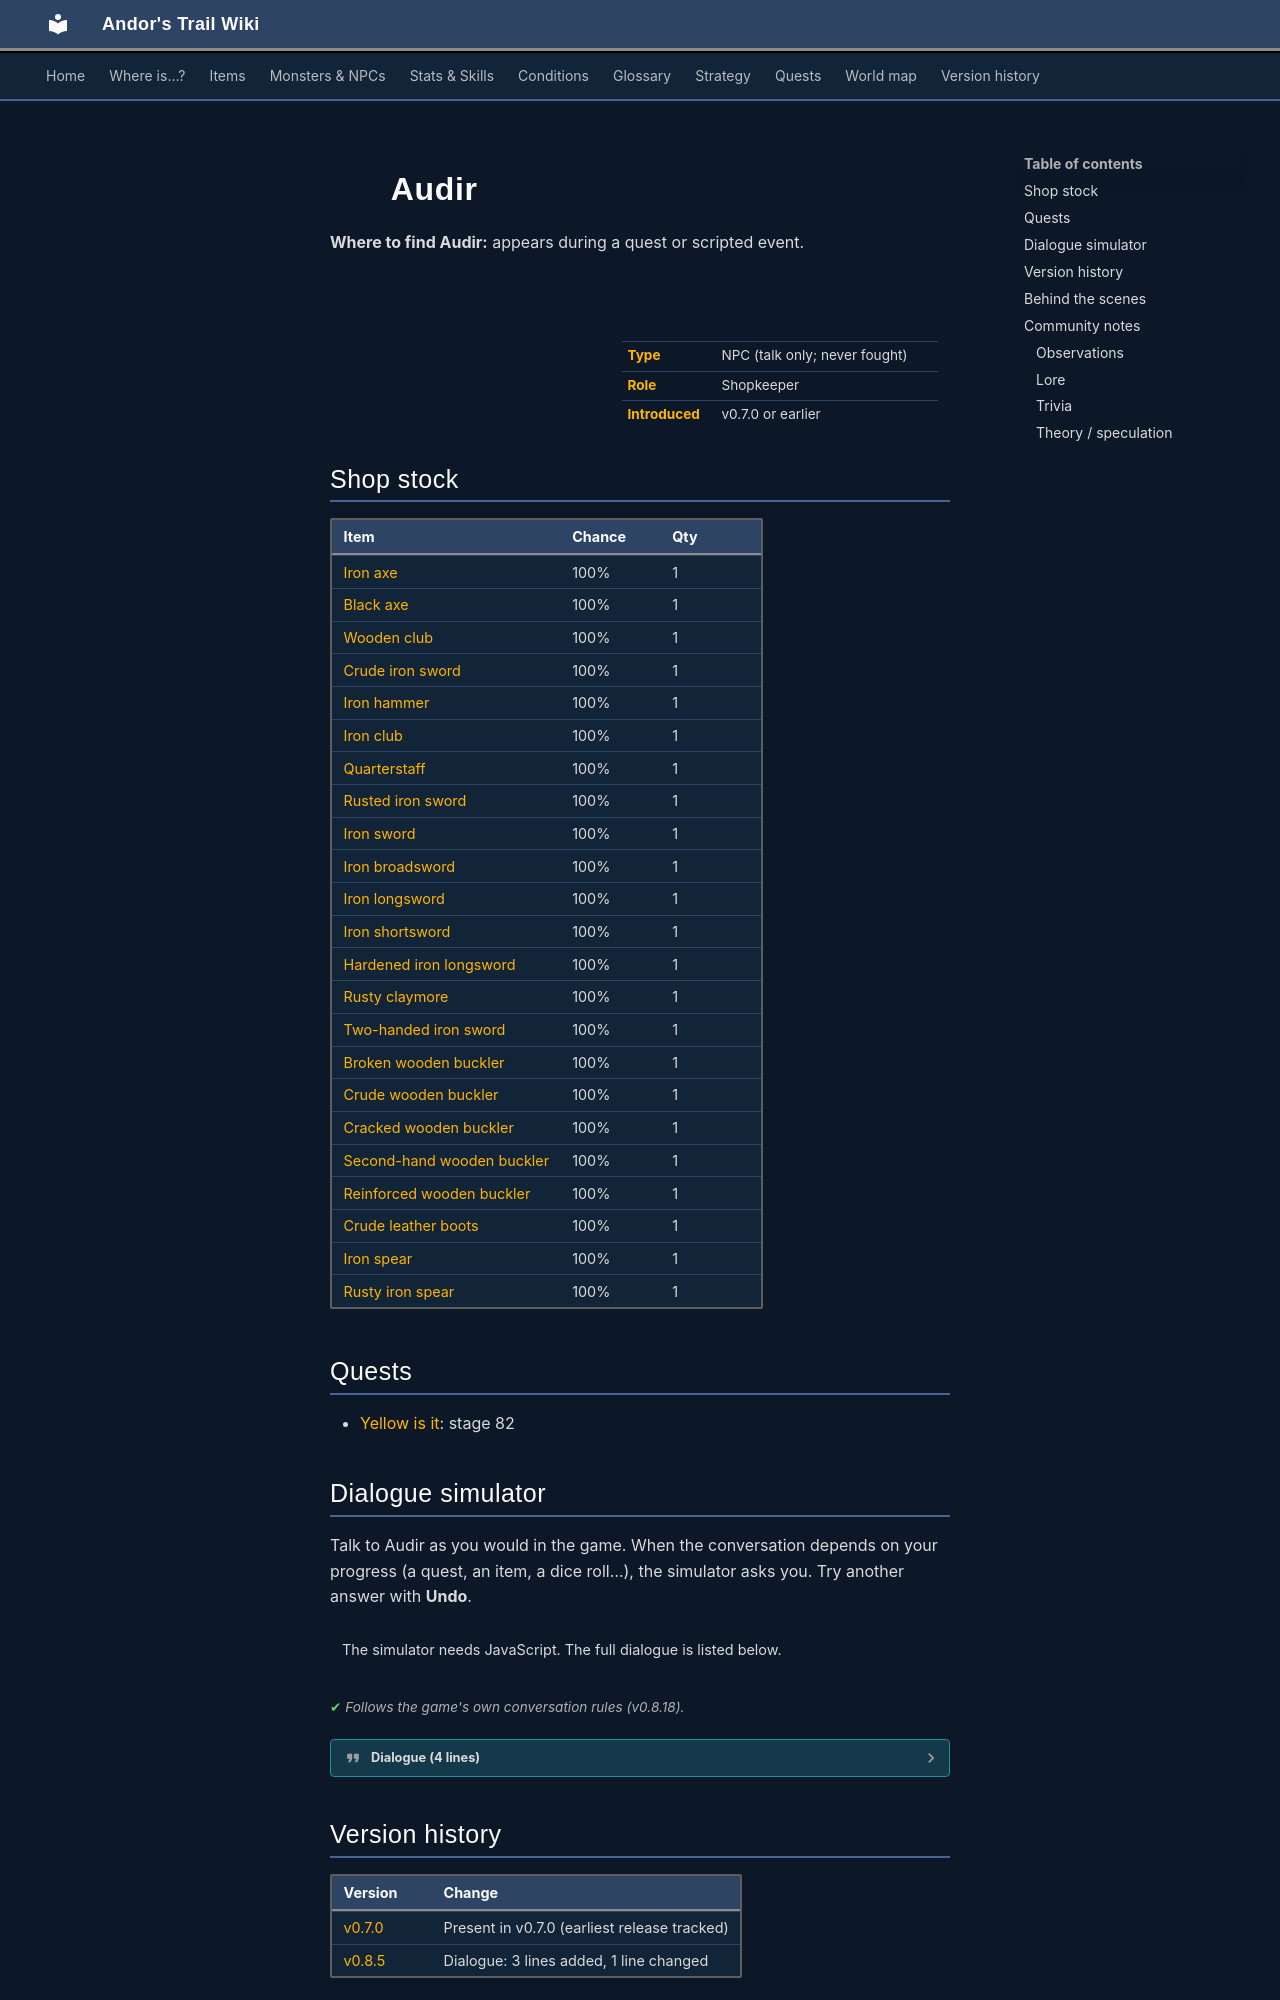

repository: asdfghjkl628/Andor-s-Trail-Wikiiii · page: monsters/audir/index.html · generator: mkdocs

---
description: "Audir is a non-player character (NPC) in Andor's Trail. Shopkeeper."
---

# ![](../assets/icons/monsters/monsters_men_0.png){ .sprite } Audir

**Where to find Audir:** appears during a quest or scripted event.

<div class="infobox" markdown>

<p class="ib-img"><img class="sprite" src="../../assets/icons/monsters/monsters_men_0.png" alt=""></p>

| | |
|---|---|
| **Type** | NPC (talk only; never fought) |
| **Role** | Shopkeeper |
| **Introduced** | v0.7.0 or earlier |

</div>

## Shop stock

| Item | Chance | Qty |
|---|---|---|
| [Iron axe](../items/axe2.md) | 100% | 1 |
| [Black axe](../items/axe_black1.md) | 100% | 1 |
| [Wooden club](../items/club1.md) | 100% | 1 |
| [Crude iron sword](../items/ironsword0.md) | 100% | 1 |
| [Iron hammer](../items/hammer0.md) | 100% | 1 |
| [Iron club](../items/club3.md) | 100% | 1 |
| [Quarterstaff](../items/qtrstaff.md) | 100% | 1 |
| [Rusted iron sword](../items/rusted_iron_sword.md) | 100% | 1 |
| [Iron sword](../items/ironsword1.md) | 100% | 1 |
| [Iron broadsword](../items/broadsword1.md) | 100% | 1 |
| [Iron longsword](../items/ironsword2.md) | 100% | 1 |
| [Iron shortsword](../items/shortsword1.md) | 100% | 1 |
| [Hardened iron longsword](../items/longsword_hard_iron.md) | 100% | 1 |
| [Rusty claymore](../items/clmr_rst.md) | 100% | 1 |
| [Two-handed iron sword](../items/clmr_irn1.md) | 100% | 1 |
| [Broken wooden buckler](../items/broken_buckler.md) | 100% | 1 |
| [Crude wooden buckler](../items/shield_crude_wooden.md) | 100% | 1 |
| [Cracked wooden buckler](../items/shield_cracked_wooden.md) | 100% | 1 |
| [Second-hand wooden buckler](../items/shield_wooden_buckler.md) | 100% | 1 |
| [Reinforced wooden buckler](../items/shield3.md) | 100% | 1 |
| [Crude leather boots](../items/boots_crude_leather.md) | 100% | 1 |
| [Iron spear](../items/spear_iron.md) | 100% | 1 |
| [Rusty iron spear](../items/spear_rusty.md) | 100% | 1 |

## Quests

- [Yellow is it](../quests/ratdom_quest.md): stage 82

## Dialogue simulator

Talk to Audir as you would in the game. When the conversation depends on your progress (a quest, an item, a dice roll…), the simulator asks you. Try another answer with **Undo**.

<div class="dlg-sim" data-src="../../assets/dialogue/audir1.json" data-npc="Audir" markdown="0"><noscript>The simulator needs JavaScript. The full dialogue is listed below.</noscript></div>

<p class="verified">Follows the game's own conversation rules (v0.8.18).</p>

??? quote "Dialogue (4 lines)"

    *Exactly as in the game files. Each line appears once; links jump to where a choice leads.*

    <span id="d-audir1"></span>**`audir1`** Audir: “Welcome to my shop! Please browse my selection of fine wares.”

    - “Please show me your wares.” → *shop opens*
    - “Do you have a pickaxe by chance?” *(if reached stage 80 of [Yellow is it](../quests/ratdom_quest.md#stage-80); NOT reached stage 82 of [Yellow is it](../quests/ratdom_quest.md#stage-82))* → [ratdom_audir](#d-ratdom_audir)

    <span id="d-ratdom_audir"></span>**`ratdom_audir`** Audir: “Now that you mention it - yes. Long ago I made a good, sturdy pickaxe. But nobody wanted it for years, so I almost forgot it.”

    - Next → [ratdom_audir_1](#d-ratdom_audir_1)

    <span id="d-ratdom_audir_1"></span>**`ratdom_audir_1`** Audir: “You could have it for 80 pieces of gold.”

    - “Great, I'll take it.” *(if pay 80 gold)* → [ratdom_audir_2](#d-ratdom_audir_2)
    - “Hmm, I will think about it.” → *conversation ends*

    <span id="d-ratdom_audir_2"></span>**`ratdom_audir_2`** Audir: “Here you are.” — **effects:** sets stage 82 of [Yellow is it](../quests/ratdom_quest.md#stage-82), gives 1× [Pickhatchet](../items/ratdom_pickaxe.md)

    - “Thank you, bye.” → *conversation ends*



## Version history

| Version | Change |
|---|---|
| [v0.7.0](../versions/0.7.0.md) | Present in v0.7.0 (earliest release tracked) |
| [v0.8.5](../versions/0.8.5.md) | Dialogue: 3 lines added, 1 line changed |

<p class="verified">Verified against v0.8.18 and every earlier release back to v0.7.0 (game data compared release by release).</p>


## Behind the scenes

*How the game data handles this character. Not needed for playing.*

??? info "Technical information"

    | | |
    |---|---|
    | Entry ID | `audir` |
    | Type (wiki) | NPC |
    | Spawn group | `audir` |
    | Loot table | `shop_audir` |
    | Conversation | `audir1` |
    | Faction | – |
    | Movement | – |
    | Icon | `monsters_men:0` |
    | Defined in | `res/raw/monsterlist_crossglen_npcs.json` |

    Raw data:

    ```json
    {
     "id": "audir",
     "name": "Audir",
     "iconID": "monsters_men:0",
     "monsterClass": "humanoid",
     "spawnGroup": "audir",
     "phraseID": "audir1",
     "droplistID": "shop_audir"
    }
    ```
